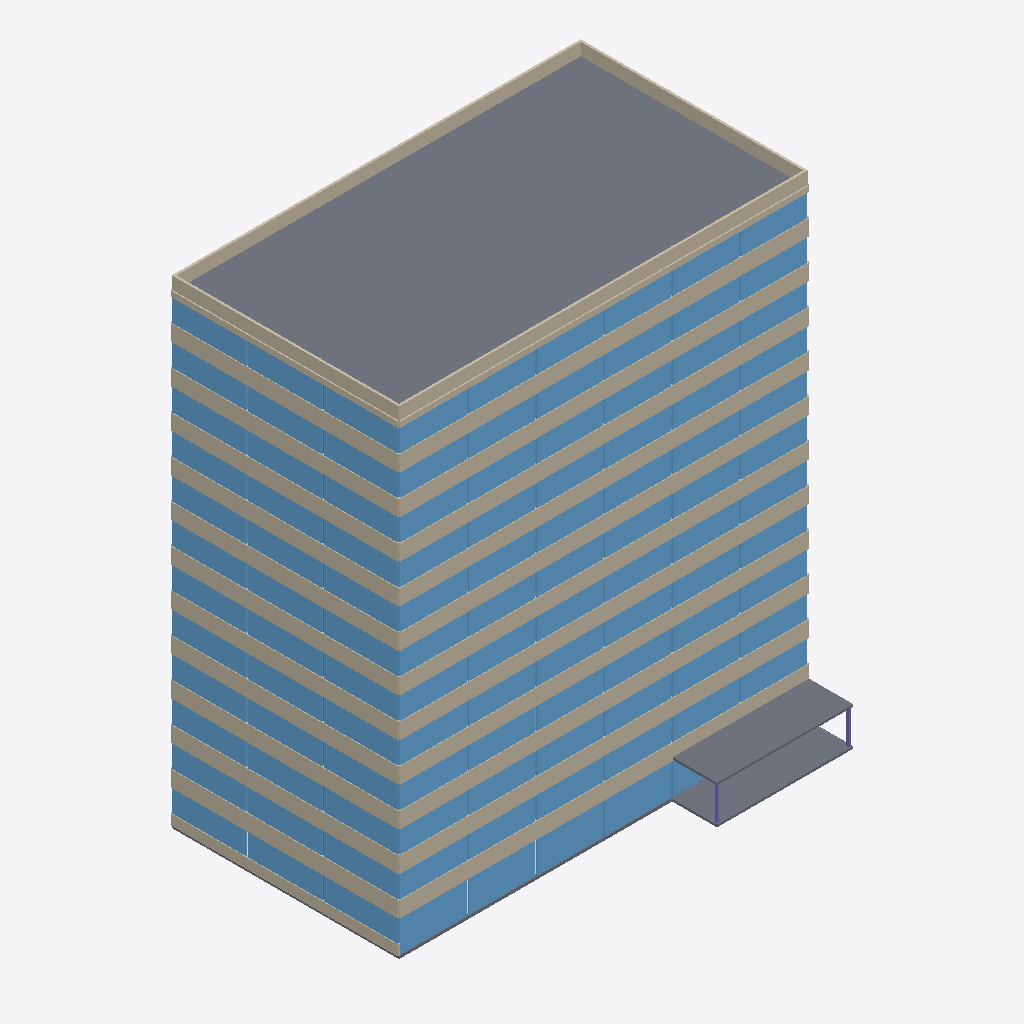
Isometric view of an IFC building model (IFC-SPF (STEP), schema IFC4, length unit metre), seen from the south-west, elements coloured by IFC class: 107 windows (light blue), 51 walls (beige), 15 slabs (grey), 2 columns (violet), 1 covering (cream).
Extent 36.2 m × 24.1 m × 42.1 m (x, y, z). Storeys (13): Level 1 at 0.00 m; Level 2 at 3.40 m; Level 3 at 6.80 m; Level 4 at 10.20 m; Level 5 at 13.60 m; Level 6 at 17.00 m; Level 7 at 20.40 m; Level 8 at 23.80 m; Level 9 at 27.20 m; Level 10 at 30.60 m; Level 11 at 34.00 m; Level 12 at 37.40 m; Roof at 40.80 m. Elements (648): 218 IfcColumn, 216 IfcWindow, 185 IfcWall, 15 IfcSlab, 12 IfcStair, 2 IfcCovering.

HEADER;
FILE_DESCRIPTION(('ViewDefinition [CoordinationView]'),'2;1');
FILE_NAME('','2026-11-01T18:37:39',(''),(''),'IfcOpenShell 0.9.0post1+b5e509b','IfcOpenShell 0.9.0post1+b5e509b','');
FILE_SCHEMA(('IFC4'));
ENDSEC;
DATA;
#1=IFCPROJECT('09dZWv6brCsA8maqdm7Z57',$,'[SYNTHETIC] RePermit sample',$,$,$,$,(#8),#3);
#10=IFCSITE('35BTcfBGXEqBwdQ8E_srAc',$,'Site',$,$,$,$,$,$,$,$,$,$,$);
#11=IFCBUILDING('3bAsmc$lz23OwcX0nLRA6g',$,'Tower 7',$,$,$,$,$,$,$,$,$);
#14=IFCBUILDINGSTOREY('3Y7cZ$6FnBxhIRez$6I42d',$,'Level 1',$,$,$,$,$,$,0.0);
#15=IFCBUILDINGSTOREY('18ShQHcgj3Yxd6wTn2q_UH',$,'Level 2',$,$,$,$,$,$,3.4);
#16=IFCBUILDINGSTOREY('2FHjeTohT1RRb0Ug3ca_zb',$,'Level 3',$,$,$,$,$,$,6.8);
#17=IFCBUILDINGSTOREY('06MkOo$lHBXhooM4pfla2G',$,'Level 4',$,$,$,$,$,$,10.2);
#18=IFCBUILDINGSTOREY('2cOKJt5YD8uPEs7Z_cN7eI',$,'Level 5',$,$,$,$,$,$,13.6);
#19=IFCBUILDINGSTOREY('1v6Z5R8nf91P9i5lMffRUj',$,'Level 6',$,$,$,$,$,$,17.0);
#20=IFCBUILDINGSTOREY('2ifENFyKn1$vgkK_YKhICX',$,'Level 7',$,$,$,$,$,$,20.4);
#21=IFCBUILDINGSTOREY('3VFjsP3Cz9FQktxX5WXYMv',$,'Level 8',$,$,$,$,$,$,23.8);
#22=IFCBUILDINGSTOREY('30sxQ6ycjCpOeXjRIGNLYC',$,'Level 9',$,$,$,$,$,$,27.2);
#23=IFCBUILDINGSTOREY('0F8ZtFO4LAEQPt2D00Eeh$',$,'Level 10',$,$,$,$,$,$,30.599999999999998);
#24=IFCBUILDINGSTOREY('3craGnvO14h8NfovvOr0Kb',$,'Level 11',$,$,$,$,$,$,34.0);
#25=IFCBUILDINGSTOREY('0Y8kwg7AT5eB_Aj3$Hs54l',$,'Level 12',$,$,$,$,$,$,37.4);
#26=IFCBUILDINGSTOREY('1yD8GgaZfEqQzCQXLHwClG',$,'Roof',$,$,$,$,$,$,40.8);
#185=IFCSLAB('3n6KHlRV1OSfNNIwKaFGPp',$,'Roof slab',$,$,#204,#198,$,$);
#128=IFCSLAB('0crqEpFKfS6vS5Xj9X_xY8',$,'Terrace canopy',$,$,#146,#141,$,$);
#205=IFCWALL('2mAlbw6y1LBwoDaMLYwLjW',$,'Parapet south',$,$,#223,#218,$,$);
#229=IFCWALL('3oN4XiwjTHix4MJXf9yoMq',$,'Parapet north',$,$,#247,#242,$,$);
#109=IFCSLAB('0PHARqP75LKQhF1lb_bZ0F',$,'Terrace deck',$,$,#127,#122,$,$);
#2451=IFCWALL('1WVHnTuqzO0u8guAR6MwVP',$,'Facade south sill L3',$,$,#2469,#2464,$,$);
#5646=IFCWALL('0trOmKaXvTO9WHXj$Rg_9d',$,'Facade south sill L6',$,$,#5664,#5659,$,$);
#3516=IFCWALL('0AqiXrWenSKwv60VWTCLsM',$,'Facade south sill L4',$,$,#3534,#3529,$,$);
#7776=IFCWALL('3xuWUN0ILHOBh1L1RHi9XF',$,'Facade south sill L8',$,$,#7794,#7789,$,$);
#9906=IFCWALL('2UiUB1OEjRkQtQ7f7Hwedd',$,'Facade south sill L10',$,$,#9924,#9919,$,$);
#10971=IFCWALL('2oDw4SBV9PYxb2UHTTCWMk',$,'Facade south sill L11',$,$,#10989,#10984,$,$);
#4581=IFCWALL('3Q$G7RurvUs8R_A2ykJdSG',$,'Facade south sill L5',$,$,#4599,#4594,$,$);
#6711=IFCWALL('3oaGkob2TJDQZEp7pTj4gP',$,'Facade south sill L7',$,$,#6729,#6724,$,$);
#12035=IFCWALL('3i3EyrqXfINe69SoMBSVLM',$,'Facade south sill L12',$,$,#12053,#12048,$,$);
#1386=IFCWALL('3PB4rjJ1jHDB8oxx5JQvy8',$,'Facade south sill L2',$,$,#1404,#1399,$,$);
#8841=IFCWALL('1Ds2zPdjvPDx89v6esoSs2',$,'Facade south sill L9',$,$,#8859,#8854,$,$);
#253=IFCWALL('3iR6g4HoLIAet3s4moJPH1',$,'Parapet west',$,$,#271,#266,$,$);
#277=IFCWALL('06ktZ_stzRLR9ircbHaK_3',$,'Parapet east',$,$,#295,#290,$,$);
#12059=IFCWALL('18g7Yb62PSphO3NrwXkBNi',$,'Facade south head L12',$,$,#12077,#12072,$,$);
#681=IFCWALL('1kC4pW1lrSUeZWe5KDL8Od',$,'Facade west sill L1',$,$,#699,#694,$,$);
#7071=IFCWALL('3eaaSC78TI_PvFlqwQ8YBC',$,'Facade west sill L7',$,$,#7089,#7084,$,$);
#11331=IFCWALL('3uhVv5op1KjuqO$AybN6CR',$,'Facade west sill L11',$,$,#11349,#11344,$,$);
#3876=IFCWALL('16qzDzolbKzPUYkvwoY6O6',$,'Facade west sill L4',$,$,#3894,#3889,$,$);
#4941=IFCWALL('0VFEsUA65TEQTpZ0E7mtYE',$,'Facade west sill L5',$,$,#4959,#4954,$,$);
#12395=IFCWALL('13toI9_N9VfwoQf47xVQ6_',$,'Facade west sill L12',$,$,#12413,#12408,$,$);
#1746=IFCWALL('13FIYenv1LaOmQ5DlcxDsO',$,'Facade west sill L2',$,$,#1764,#1759,$,$);
#6006=IFCWALL('1sIZsKXKbTMxkqZBqeU1Oq',$,'Facade west sill L6',$,$,#6024,#6019,$,$);
#8136=IFCWALL('26XG$n7DnV_PUEQJTTss0f',$,'Facade west sill L8',$,$,#8154,#8149,$,$);
#2811=IFCWALL('3SGilqX0rTk9hN_8JYO8A1',$,'Facade west sill L3',$,$,#2829,#2824,$,$);
#9201=IFCWALL('1Gx3LZZpvLtwludFwwY3i8',$,'Facade west sill L9',$,$,#9219,#9214,$,$);
#10266=IFCWALL('0cZ7bqyXDKLAVGeGhWxQNY',$,'Facade west sill L10',$,$,#10284,#10279,$,$);
#7800=IFCWALL('2mDM5YamrLmQQlDngtqvHq',$,'Facade south head L8',$,$,#7818,#7813,$,$);
#2475=IFCWALL('2UkPXhizbU7e2P3LK8s4L5',$,'Facade south head L3',$,$,#2493,#2488,$,$);
#3540=IFCWALL('0U9q9Jwl1RC8UnfZ2xyMKU',$,'Facade south head L4',$,$,#3558,#3553,$,$);
#6735=IFCWALL('2rxHfHGrnOgAHm33W4Yjng',$,'Facade south head L7',$,$,#6753,#6748,$,$);
#10995=IFCWALL('0$J5rmigvOd8XcyxZNtBzW',$,'Facade south head L11',$,$,#11013,#11008,$,$);
#1410=IFCWALL('0wHd7GyzzLBANjL2UZEwXX',$,'Facade south head L2',$,$,#1428,#1423,$,$);
#4605=IFCWALL('0w4XL6KMbIffZ2n9ZGxnDR',$,'Facade south head L5',$,$,#4623,#4618,$,$);
#9930=IFCWALL('2o52Jk0z1HXfY7h7qnC2KG',$,'Facade south head L10',$,$,#9948,#9943,$,$);
#5670=IFCWALL('2bXbBVyJvNQPjgYekB8OjK',$,'Facade south head L6',$,$,#5688,#5683,$,$);
#8865=IFCWALL('0fO7DyLifGCw838RYkuGi2',$,'Facade south head L9',$,$,#8883,#8878,$,$);
#369=IFCWINDOW('1koz4cFgXQk9gMDr1NcE1R',$,'Window south 1 L1',$,$,#387,#382,$,$,$,$,$,$);
#413=IFCWINDOW('1GH1STHcnKVh3$ZQe5HYiC',$,'Window south 3 L1',$,$,#431,#426,$,$,$,$,$,$);
#391=IFCWINDOW('0ycu4Dhs9MvhVMVOuu22rp',$,'Window south 2 L1',$,$,#409,#404,$,$,$,$,$,$);
#435=IFCWINDOW('1anOb87SLOrAG8oKxyddzY',$,'Window south 4 L1',$,$,#453,#448,$,$,$,$,$,$);
#345=IFCWALL('2o8cPLd_TLWQZL$c0hqXI9',$,'Facade south head L1',$,$,#363,#358,$,$);
#2903=IFCWINDOW('2UtkXGWxnRFPCiVLrRQjv7',$,'Window west 3 L3',$,$,#2921,#2916,$,$,$,$,$,$);
#10358=IFCWINDOW('1LXn$361nRZATU9o98hUVA',$,'Window west 3 L10',$,$,#10376,#10371,$,$,$,$,$,$);
#751=IFCWINDOW('1Z31BupvXHnRNmS8rhT1$w',$,'Window west 2 L1',$,$,#769,#764,$,$,$,$,$,$);
#729=IFCWINDOW('06hxZADAXPUw7CWr5JHA5r',$,'Window west 1 L1',$,$,#747,#742,$,$,$,$,$,$);
#1816=IFCWINDOW('3D$C$VT9DJbwCuxfWZ4bPp',$,'Window west 2 L2',$,$,#1834,#1829,$,$,$,$,$,$);
#2881=IFCWINDOW('207Gt_Cf1Q8wwkUtb$NJ0H',$,'Window west 2 L3',$,$,#2899,#2894,$,$,$,$,$,$);
#3924=IFCWINDOW('3flN9WyHbHZ89iUnwSwaRR',$,'Window west 1 L4',$,$,#3942,#3937,$,$,$,$,$,$);
#3968=IFCWINDOW('3iiri65XjN3gTdrlVO0u4T',$,'Window west 3 L4',$,$,#3986,#3981,$,$,$,$,$,$);
#5033=IFCWINDOW('0YyVOYM11T_BbhWcWohOZL',$,'Window west 3 L5',$,$,#5051,#5046,$,$,$,$,$,$);
#6054=IFCWINDOW('3Wbsvwib5VY8TWJ_kJFcPN',$,'Window west 1 L6',$,$,#6072,#6067,$,$,$,$,$,$);
#6076=IFCWINDOW('2v4nmizN9K9ev3ZTJ$2WrJ',$,'Window west 2 L6',$,$,#6094,#6089,$,$,$,$,$,$);
#6098=IFCWINDOW('1BaVMvPN5G6AukUFwklTml',$,'Window west 3 L6',$,$,#6116,#6111,$,$,$,$,$,$);
#7163=IFCWINDOW('22dCTeX0nIYwAIovhFXkn_',$,'Window west 3 L7',$,$,#7181,#7176,$,$,$,$,$,$);
#8206=IFCWINDOW('154S$MAcDMj8Q_x0IacSYg',$,'Window west 2 L8',$,$,#8224,#8219,$,$,$,$,$,$);
#8228=IFCWINDOW('320sxd80HPcwswuUwOXxuh',$,'Window west 3 L8',$,$,#8246,#8241,$,$,$,$,$,$);
#9249=IFCWINDOW('0YejyZ3wDGEQT9Nx6a3MRs',$,'Window west 1 L9',$,$,#9267,#9262,$,$,$,$,$,$);
#9271=IFCWINDOW('3YrDfKN5PKcgg5hjPJ03Pw',$,'Window west 2 L9',$,$,#9289,#9284,$,$,$,$,$,$);
#9293=IFCWINDOW('0jNmPy$$LTDvFymwddRZIt',$,'Window west 3 L9',$,$,#9311,#9306,$,$,$,$,$,$);
#10336=IFCWINDOW('3yE1g$aWfPHA$IhwbyZ5zP',$,'Window west 2 L10',$,$,#10354,#10349,$,$,$,$,$,$);
#11379=IFCWINDOW('3$G5xYeMfUUQp4twaGcq7W',$,'Window west 1 L11',$,$,#11397,#11392,$,$,$,$,$,$);
#11423=IFCWINDOW('3i10OoNbvJ_gNW51VxsqGN',$,'Window west 3 L11',$,$,#11441,#11436,$,$,$,$,$,$);
#12443=IFCWINDOW('04b3Y93BXLXBm5FuObFEMf',$,'Window west 1 L12',$,$,#12461,#12456,$,$,$,$,$,$);
#773=IFCWINDOW('24LKLwRozSZOPi_MmqggxJ',$,'Window west 3 L1',$,$,#791,#786,$,$,$,$,$,$);
#1794=IFCWINDOW('2fs$1BDhTLD8Qb83UmIGaq',$,'Window west 1 L2',$,$,#1812,#1807,$,$,$,$,$,$);
#1838=IFCWINDOW('3vqoZoLF5VRwOQcrT8kA2Y',$,'Window west 3 L2',$,$,#1856,#1851,$,$,$,$,$,$);
#2859=IFCWINDOW('1vLYoge$5QBgvSd_ajkjOd',$,'Window west 1 L3',$,$,#2877,#2872,$,$,$,$,$,$);
#3946=IFCWINDOW('1RC7eX5CjTs8HCmYlsgbSe',$,'Window west 2 L4',$,$,#3964,#3959,$,$,$,$,$,$);
#4989=IFCWINDOW('0NlqJ9QonHFRKh2bSCIGV2',$,'Window west 1 L5',$,$,#5007,#5002,$,$,$,$,$,$);
#7119=IFCWINDOW('0pysmzCjrTiA9V0bKowtH3',$,'Window west 1 L7',$,$,#7137,#7132,$,$,$,$,$,$);
#7141=IFCWINDOW('25ITfDZHHI2gqK$xxl2iul',$,'Window west 2 L7',$,$,#7159,#7154,$,$,$,$,$,$);
#8184=IFCWINDOW('28BLfWK79Lz8kprkLss6uL',$,'Window west 1 L8',$,$,#8202,#8197,$,$,$,$,$,$);
#10314=IFCWINDOW('3bMpxWeEnGbPcCEhP7bwKm',$,'Window west 1 L10',$,$,#10332,#10327,$,$,$,$,$,$);
#11401=IFCWINDOW('02KnnxQ2XMUOUTHJI76omj',$,'Window west 2 L11',$,$,#11419,#11414,$,$,$,$,$,$);
#12487=IFCWINDOW('0eixA_tKvVzhcU6yi1VL8e',$,'Window west 3 L12',$,$,#12505,#12500,$,$,$,$,$,$);
#5011=IFCWINDOW('1nyDheRHHKmwxO6WqpNozN',$,'Window west 2 L5',$,$,#5029,#5024,$,$,$,$,$,$);
#12465=IFCWINDOW('2ejRRVBiDQ79dzhHN_ZRQG',$,'Window west 2 L12',$,$,#12483,#12478,$,$,$,$,$,$);
#12419=IFCWALL('1iC_4GLDzSvhSv6CrYAJzv',$,'Facade west head L12',$,$,#12437,#12432,$,$);
#5694=IFCWINDOW('3n_H1b_trUOuU9E839AcDa',$,'Window south 1 L6',$,$,#5712,#5707,$,$,$,$,$,$);
#8889=IFCWINDOW('02pvaMbYTNLQkJOCWoPuid',$,'Window south 1 L9',$,$,#8907,#8902,$,$,$,$,$,$);
#1434=IFCWINDOW('3wK7WeRt9K88Sn964jSmLG',$,'Window south 1 L2',$,$,#1452,#1447,$,$,$,$,$,$);
#3564=IFCWINDOW('0V_aXc_ZfNIANddTT_iBga',$,'Window south 1 L4',$,$,#3582,#3577,$,$,$,$,$,$);
#4629=IFCWINDOW('1v1TCGa2bGNQSIS50MnNXX',$,'Window south 1 L5',$,$,#4647,#4642,$,$,$,$,$,$);
#7824=IFCWINDOW('07MnQgKZ5O6f1ZsGivEH3Q',$,'Window south 1 L8',$,$,#7842,#7837,$,$,$,$,$,$);
#11019=IFCWINDOW('1KwjyDOETGPul04jV$UzWy',$,'Window south 1 L11',$,$,#11037,#11032,$,$,$,$,$,$);
#12083=IFCWINDOW('12373UPKHHGvDkth5c5lTI',$,'Window south 1 L12',$,$,#12101,#12096,$,$,$,$,$,$);
#2499=IFCWINDOW('3EGBB7mwXHaBMO6JSqu8T8',$,'Window south 1 L3',$,$,#2517,#2512,$,$,$,$,$,$);
#6759=IFCWINDOW('0jzyEZSVHHNuTMJdJ3GBdl',$,'Window south 1 L7',$,$,#6777,#6772,$,$,$,$,$,$);
#9954=IFCWINDOW('19syAtIzvUrxhLO$5HS24J',$,'Window south 1 L10',$,$,#9972,#9967,$,$,$,$,$,$);
#6803=IFCWINDOW('3lscfYNFTURQtsaexksuDT',$,'Window south 3 L7',$,$,#6821,#6816,$,$,$,$,$,$);
#1456=IFCWINDOW('3M3yAtkgHK7BdZ5in6cztT',$,'Window south 2 L2',$,$,#1474,#1469,$,$,$,$,$,$);
#1500=IFCWINDOW('20QB9qSYfPcws6F2Pj9nUD',$,'Window south 4 L2',$,$,#1518,#1513,$,$,$,$,$,$);
#1544=IFCWINDOW('0fJx5OXhjGNhboVth2mPfV',$,'Window south 6 L2',$,$,#1562,#1557,$,$,$,$,$,$);
#2521=IFCWINDOW('3fxoPP37vMPeEJmQ9qHFGt',$,'Window south 2 L3',$,$,#2539,#2534,$,$,$,$,$,$);
#2609=IFCWINDOW('1O$egbrrrUFRPqz1E0UzPH',$,'Window south 6 L3',$,$,#2627,#2622,$,$,$,$,$,$);
#3586=IFCWINDOW('2h2JuhMZHLw91N_bEZI3wz',$,'Window south 2 L4',$,$,#3604,#3599,$,$,$,$,$,$);
#3608=IFCWINDOW('3nG6OCrQrPORn2ulcFtEEf',$,'Window south 3 L4',$,$,#3626,#3621,$,$,$,$,$,$);
#4673=IFCWINDOW('0PtFtf7yLJThDe_SIONh34',$,'Window south 3 L5',$,$,#4691,#4686,$,$,$,$,$,$);
#4717=IFCWINDOW('1EHYGetZ5MVOBcopkWA5sj',$,'Window south 5 L5',$,$,#4735,#4730,$,$,$,$,$,$);
#5716=IFCWINDOW('2PsBw5asnGfOb8S1JT1xfx',$,'Window south 2 L6',$,$,#5734,#5729,$,$,$,$,$,$);
#6781=IFCWINDOW('0QctF2R$XOO829aNMrdImC',$,'Window south 2 L7',$,$,#6799,#6794,$,$,$,$,$,$);
#7868=IFCWINDOW('3AiFwV_A9HrAi75wXY6GN0',$,'Window south 3 L8',$,$,#7886,#7881,$,$,$,$,$,$);
#7890=IFCWINDOW('3qccCKMfLVwAkFuY46DV3m',$,'Window south 4 L8',$,$,#7908,#7903,$,$,$,$,$,$);
#8911=IFCWINDOW('0RlTzM98TSShIVgTC0WfKN',$,'Window south 2 L9',$,$,#8929,#8924,$,$,$,$,$,$);
#8977=IFCWINDOW('1ZqJVcHIzInB74R2UJ$JJT',$,'Window south 5 L9',$,$,#8995,#8990,$,$,$,$,$,$);
#9976=IFCWINDOW('2$bjS2S51KyeL7VA0Snp9P',$,'Window south 2 L10',$,$,#9994,#9989,$,$,$,$,$,$);
#10064=IFCWINDOW('3zIu8i$75HJuNOgE8Pq_zA',$,'Window south 6 L10',$,$,#10082,#10077,$,$,$,$,$,$);
#11041=IFCWINDOW('0_FBqgfrHQXOjXHIRWgZen',$,'Window south 2 L11',$,$,#11059,#11054,$,$,$,$,$,$);
#12127=IFCWINDOW('1Tw651NkLOaPDvHihOdj_4',$,'Window south 3 L12',$,$,#12145,#12140,$,$,$,$,$,$);
#12171=IFCWINDOW('2QkND_ibbLFv5$DcEqOWgZ',$,'Window south 5 L12',$,$,#12189,#12184,$,$,$,$,$,$);
#1478=IFCWINDOW('1Gtx8wfkDLAfdW6mZ8UIMA',$,'Window south 3 L2',$,$,#1496,#1491,$,$,$,$,$,$);
#1522=IFCWINDOW('0d4pLaRIvHHBZu525J1w0Q',$,'Window south 5 L2',$,$,#1540,#1535,$,$,$,$,$,$);
#2543=IFCWINDOW('23cuQDDOrHsAEA_c1g58aX',$,'Window south 3 L3',$,$,#2561,#2556,$,$,$,$,$,$);
#2565=IFCWINDOW('0CXGIjcSrJERf9j2buFkI0',$,'Window south 4 L3',$,$,#2583,#2578,$,$,$,$,$,$);
#3630=IFCWINDOW('0UWrjV33XQ0OQwDiQV9TFN',$,'Window south 4 L4',$,$,#3648,#3643,$,$,$,$,$,$);
#3674=IFCWINDOW('30b0gICkPTFebbjgZ4ipwf',$,'Window south 6 L4',$,$,#3692,#3687,$,$,$,$,$,$);
#4651=IFCWINDOW('3k8nrGlxzR9ehaN$BcKLpK',$,'Window south 2 L5',$,$,#4669,#4664,$,$,$,$,$,$);
#4695=IFCWINDOW('1cTaLnnyvLYuzWhzS3ZqLV',$,'Window south 4 L5',$,$,#4713,#4708,$,$,$,$,$,$);
#5738=IFCWINDOW('3wwyOVf2DQsg6fWlL5nS1c',$,'Window south 3 L6',$,$,#5756,#5751,$,$,$,$,$,$);
#5782=IFCWINDOW('1T$kvRyrnKpvKUVRicwDQS',$,'Window south 5 L6',$,$,#5800,#5795,$,$,$,$,$,$);
#5804=IFCWINDOW('1n$kfHULLPNOCnG_55wCne',$,'Window south 6 L6',$,$,#5822,#5817,$,$,$,$,$,$);
#6825=IFCWINDOW('0OyqKmbX9KReS_$RMY9s8D',$,'Window south 4 L7',$,$,#6843,#6838,$,$,$,$,$,$);
#6869=IFCWINDOW('2UK8cUbInIMBGYMhrAWpW5',$,'Window south 6 L7',$,$,#6887,#6882,$,$,$,$,$,$);
#7846=IFCWINDOW('1_Uz2a98nKsBzkYO$Hx$Pm',$,'Window south 2 L8',$,$,#7864,#7859,$,$,$,$,$,$);
#7912=IFCWINDOW('0F1iQGzGfQheEp_Nvn3XT3',$,'Window south 5 L8',$,$,#7930,#7925,$,$,$,$,$,$);
#8955=IFCWINDOW('2NOkET3pLHHenIbskKQCmY',$,'Window south 4 L9',$,$,#8973,#8968,$,$,$,$,$,$);
#8999=IFCWINDOW('18s$jn_ojNOfK8nM1pmvRb',$,'Window south 6 L9',$,$,#9017,#9012,$,$,$,$,$,$);
#9998=IFCWINDOW('34S7K23mvK4wUh$3Y_BPhY',$,'Window south 3 L10',$,$,#10016,#10011,$,$,$,$,$,$);
#10020=IFCWINDOW('3ZYOxCp0rPnwhvG5gavg_$',$,'Window south 4 L10',$,$,#10038,#10033,$,$,$,$,$,$);
#10042=IFCWINDOW('39CdZ4vJ5UzwqyKDvdp0nw',$,'Window south 5 L10',$,$,#10060,#10055,$,$,$,$,$,$);
#11085=IFCWINDOW('1jFFo7l4bJiPlx9LoGCoF6',$,'Window south 4 L11',$,$,#11103,#11098,$,$,$,$,$,$);
#11107=IFCWINDOW('1GOxiepnzLkenvnk9fPk3f',$,'Window south 5 L11',$,$,#11125,#11120,$,$,$,$,$,$);
#11063=IFCWINDOW('1yEz0hzWTUtwSBbAC7VwQP',$,'Window south 3 L11',$,$,#11081,#11076,$,$,$,$,$,$);
#12105=IFCWINDOW('2zPh9fyZnThxPOTJ05guQi',$,'Window south 2 L12',$,$,#12123,#12118,$,$,$,$,$,$);
#2587=IFCWINDOW('0KtVEW9EHPwQmttFracxGx',$,'Window south 5 L3',$,$,#2605,#2600,$,$,$,$,$,$);
#3652=IFCWINDOW('3UslLibxTNdgeE$IAMHxJl',$,'Window south 5 L4',$,$,#3670,#3665,$,$,$,$,$,$);
#4739=IFCWINDOW('2TxBsoAOHJzvxeJc4KrZK4',$,'Window south 6 L5',$,$,#4757,#4752,$,$,$,$,$,$);
#5760=IFCWINDOW('3iB7SZG9DKr99lnSvL5aUI',$,'Window south 4 L6',$,$,#5778,#5773,$,$,$,$,$,$);
#6847=IFCWINDOW('1Qhjds$1fL8w1E0IVU$SYd',$,'Window south 5 L7',$,$,#6865,#6860,$,$,$,$,$,$);
#7934=IFCWINDOW('08_SvbtifMNRy_757pe$OU',$,'Window south 6 L8',$,$,#7952,#7947,$,$,$,$,$,$);
#8933=IFCWINDOW('2EOnf3jnXG8g00HRE9vo4$',$,'Window south 3 L9',$,$,#8951,#8946,$,$,$,$,$,$);
#11129=IFCWINDOW('2SCqno9d1TbP_WaibvEbWG',$,'Window south 6 L11',$,$,#11147,#11142,$,$,$,$,$,$);
#12149=IFCWINDOW('2OjnGWyHLUIx6Nmv16EHrl',$,'Window south 4 L12',$,$,#12167,#12162,$,$,$,$,$,$);
#12193=IFCWINDOW('1GLJ3QFJzSzguLCe1SbjJG',$,'Window south 6 L12',$,$,#12211,#12206,$,$,$,$,$,$);
#326=IFCSLAB('2$U$uIWpLQ78uhawjt07r3',$,'Floor L1',$,$,#344,#339,$,$);
#4965=IFCWALL('2EP2pQYlvUVwU71lsEsw0G',$,'Facade west head L5',$,$,#4983,#4978,$,$);
#8160=IFCWALL('3EQ$jJBfbIfx4D59U7yjIU',$,'Facade west head L8',$,$,#8178,#8173,$,$);
#705=IFCWALL('3vvExkkVjKKOLDd5skAh2i',$,'Facade west head L1',$,$,#723,#718,$,$);
#1770=IFCWALL('2GtuWYzNrVahYnvZSeIFxh',$,'Facade west head L2',$,$,#1788,#1783,$,$);
#2835=IFCWALL('0R0FqhzXPTeQftlpAoJlLl',$,'Facade west head L3',$,$,#2853,#2848,$,$);
#3900=IFCWALL('2XSJDd2EXSI8v5A03au5He',$,'Facade west head L4',$,$,#3918,#3913,$,$);
#9225=IFCWALL('3cUep6HVfSLvrOjRpi4fOr',$,'Facade west head L9',$,$,#9243,#9238,$,$);
#10290=IFCWALL('2t_cnMAZjRQQEXi3docfHU',$,'Facade west head L10',$,$,#10308,#10303,$,$);
#7095=IFCWALL('2OlRZvKuPIqOy0rRTk$$Vj',$,'Facade west head L7',$,$,#7113,#7108,$,$);
#11355=IFCWALL('1GCFWAwXXOUgU$ZUT7_zg2',$,'Facade west head L11',$,$,#11373,#11368,$,$);
#6030=IFCWALL('0jpxkYi7nRwxBjsoTy1px8',$,'Facade west head L6',$,$,#6048,#6043,$,$);
#457=IFCWINDOW('0vGoVEa_fVuxRuxlXo$9sN',$,'Window south 5 L1',$,$,#475,#470,$,$,$,$,$,$);
#166=IFCCOLUMN('3qBlHecQrPx99v7bBGh4UX',$,'Terrace post east',$,$,#184,#179,$,$);
#147=IFCCOLUMN('0Iuw8sc9HSVf387xVdn$Gz',$,'Terrace post west',$,$,#165,#160,$,$);
#8821=IFCSLAB('1Q0O9A$fbPDBaX$2tDDbGI',$,'Floor L9',$,$,#8840,#8834,$,$);
#12016=IFCSLAB('2lViD3Tz1OmfpxQ1ilOWMV',$,'Floor L12',$,$,#12034,#12029,$,$);
#1366=IFCSLAB('3jMjVA1XrOiPMBlZ7iIjNG',$,'Floor L2',$,$,#1385,#1379,$,$);
#2431=IFCSLAB('2Q3F9YRcDVPAdj$oLE0_Sq',$,'Floor L3',$,$,#2450,#2444,$,$);
#4561=IFCSLAB('2CNP4pwT5HVR0a9Rwoxl_$',$,'Floor L5',$,$,#4580,#4574,$,$);
#6691=IFCSLAB('2l4zPcNPzL4BgZKpjXFdLy',$,'Floor L7',$,$,#6710,#6704,$,$);
#9886=IFCSLAB('2AYfOFG_1VSBm6WciOfqfo',$,'Floor L10',$,$,#9905,#9899,$,$);
#5626=IFCSLAB('0ayEzf4yzR8QjoYcZNuNQ2',$,'Floor L6',$,$,#5645,#5639,$,$);
#7756=IFCSLAB('2mzE4Trv9N3O9z8nD_d10T',$,'Floor L8',$,$,#7775,#7769,$,$);
#10951=IFCSLAB('3zroOJ3efOjPzfY97oHqxF',$,'Floor L11',$,$,#10970,#10964,$,$);
#3496=IFCSLAB('1tXSD5WPDTmRTIN7YY0D$b',$,'Floor L4',$,$,#3515,#3509,$,$);
#46=IFCCOVERING('33WOVNcETHEOsRNMqJe9H5',$,'Lobby floor finish',$,$,#65,#59,$,$);
ENDSEC;
